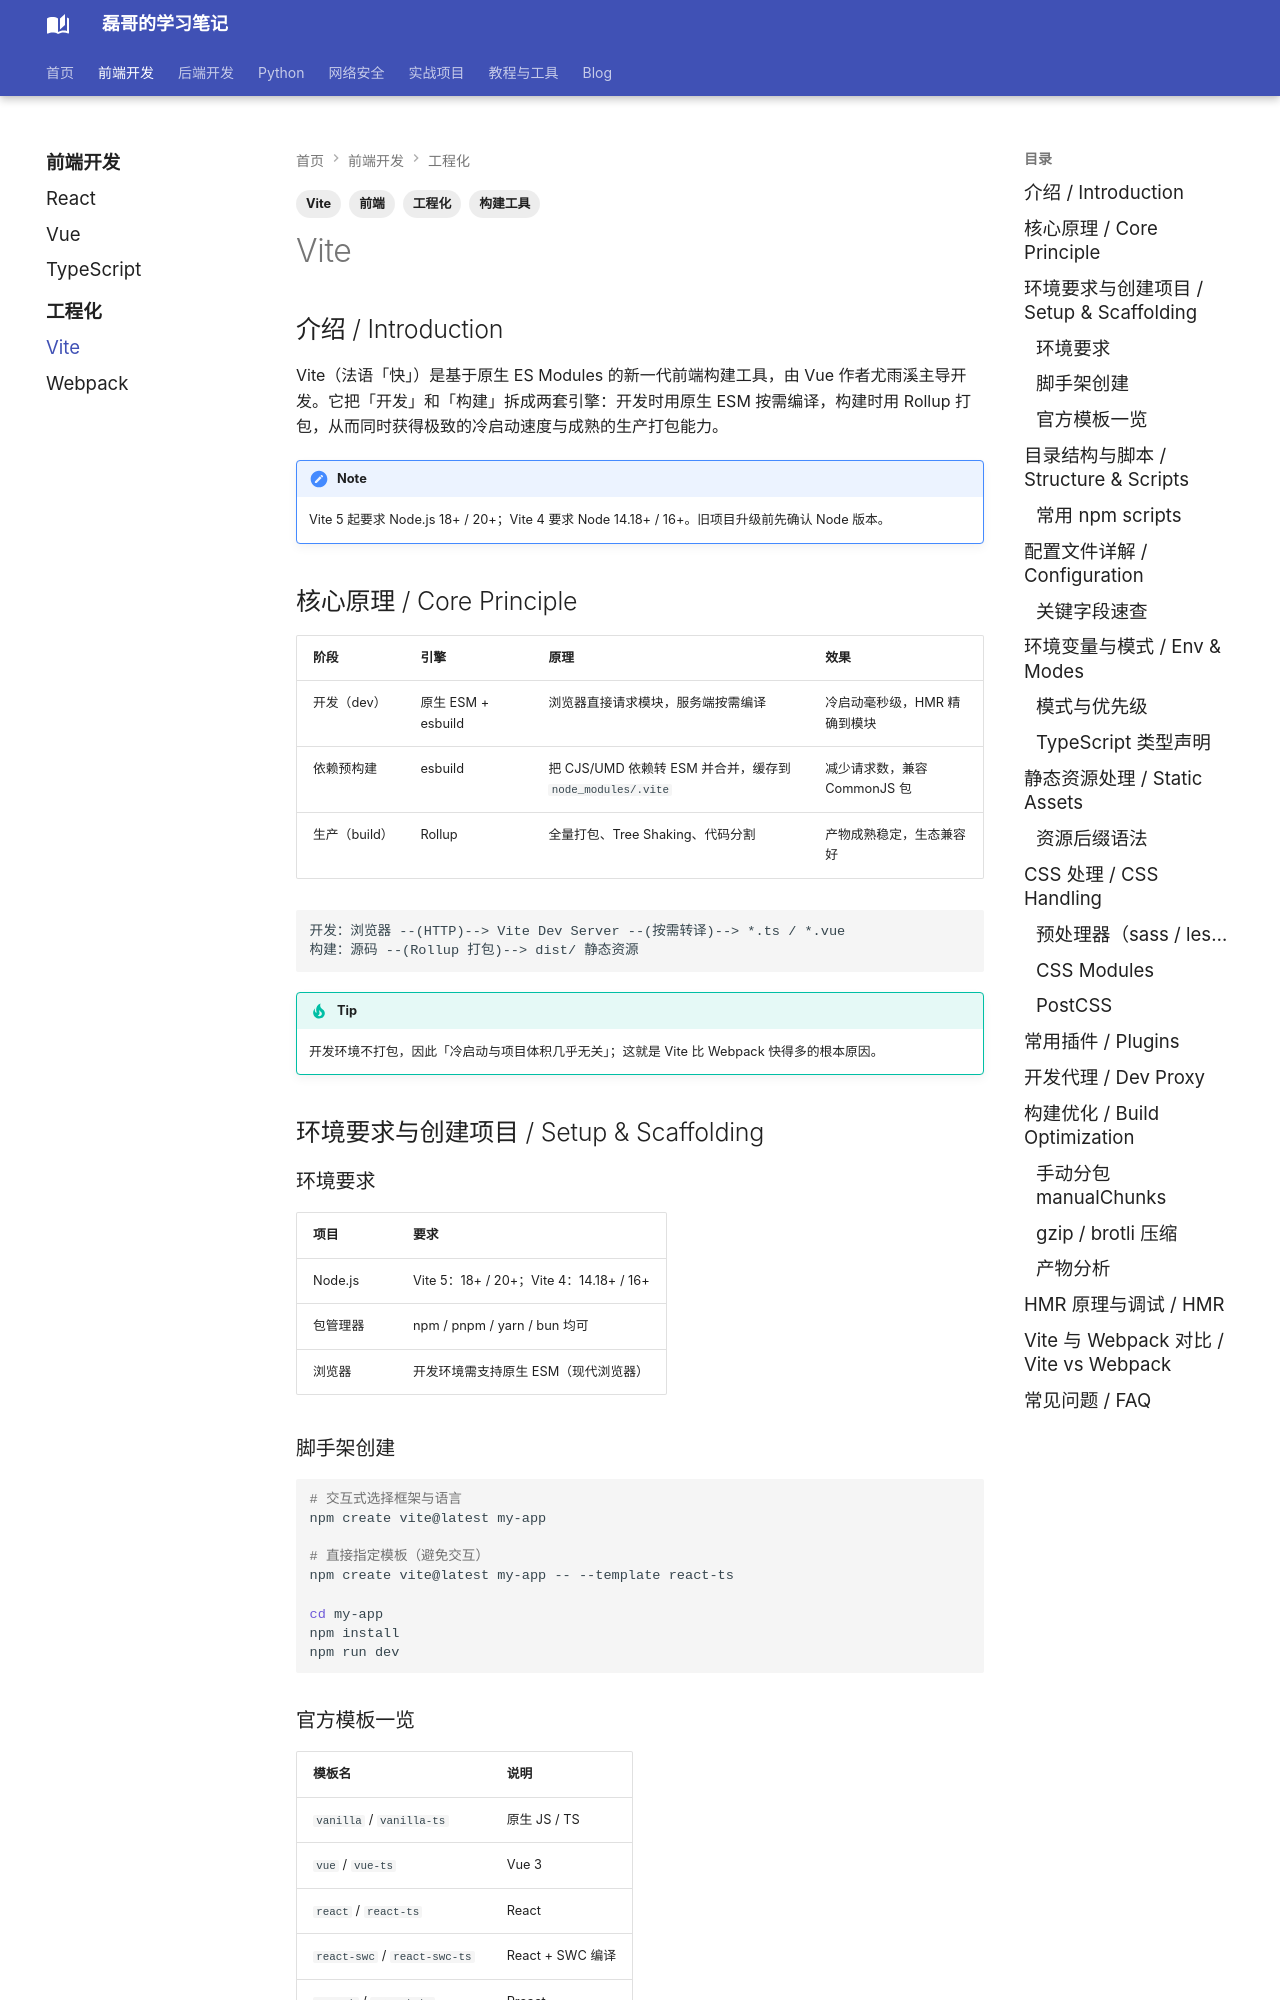

repository: Evan810/mkdoc · page: front-end/engineering/vite/index.html · generator: mkdocs

---
title: Vite
tags:
  - 前端
  - Vite
  - 构建工具
  - 工程化
---

## 介绍 / Introduction

Vite（法语「快」）是基于原生 ES Modules 的新一代前端构建工具，由 Vue 作者尤雨溪主导开发。它把「开发」和「构建」拆成两套引擎：开发时用原生 ESM 按需编译，构建时用 Rollup 打包，从而同时获得极致的冷启动速度与成熟的生产打包能力。

!!! note
    Vite 5 起要求 Node.js 18+ / 20+；Vite 4 要求 Node 14.18+ / 16+。旧项目升级前先确认 Node 版本。

## 核心原理 / Core Principle

| 阶段 | 引擎 | 原理 | 效果 |
| --- | --- | --- | --- |
| 开发（dev） | 原生 ESM + esbuild | 浏览器直接请求模块，服务端按需编译 | 冷启动毫秒级，HMR 精确到模块 |
| 依赖预构建 | esbuild | 把 CJS/UMD 依赖转 ESM 并合并，缓存到 `node_modules/.vite` | 减少请求数，兼容 CommonJS 包 |
| 生产（build） | Rollup | 全量打包、Tree Shaking、代码分割 | 产物成熟稳定，生态兼容好 |

```text
开发：浏览器 --(HTTP)--> Vite Dev Server --(按需转译)--> *.ts / *.vue
构建：源码 --(Rollup 打包)--> dist/ 静态资源
```

!!! tip
    开发环境不打包，因此「冷启动与项目体积几乎无关」；这就是 Vite 比 Webpack 快得多的根本原因。

## 环境要求与创建项目 / Setup & Scaffolding

### 环境要求

| 项目 | 要求 |
| --- | --- |
| Node.js | Vite 5：18+ / 20+；Vite 4：14.18+ / 16+ |
| 包管理器 | npm / pnpm / yarn / bun 均可 |
| 浏览器 | 开发环境需支持原生 ESM（现代浏览器） |

### 脚手架创建

```bash
# 交互式选择框架与语言
npm create vite@latest my-app

# 直接指定模板（避免交互）
npm create vite@latest my-app -- --template react-ts

cd my-app
npm install
npm run dev
```

### 官方模板一览

| 模板名 | 说明 |
| --- | --- |
| `vanilla` / `vanilla-ts` | 原生 JS / TS |
| `vue` / `vue-ts` | Vue 3 |
| `react` / `react-ts` | React |
| `react-swc` / `react-swc-ts` | React + SWC 编译 |
| `preact` / `preact-ts` | Preact |
| `lit` / `lit-ts` | Lit |
| `svelte` / `svelte-ts` | Svelte |
| `solid` / `solid-ts` | Solid |
| `qwik` / `qwik-ts` | Qwik |

!!! note
    `npm create vite@latest` 中的 `--` 用于把参数透传给脚手架，缺少它时 `--template` 可能被 npm 自身吞掉。
